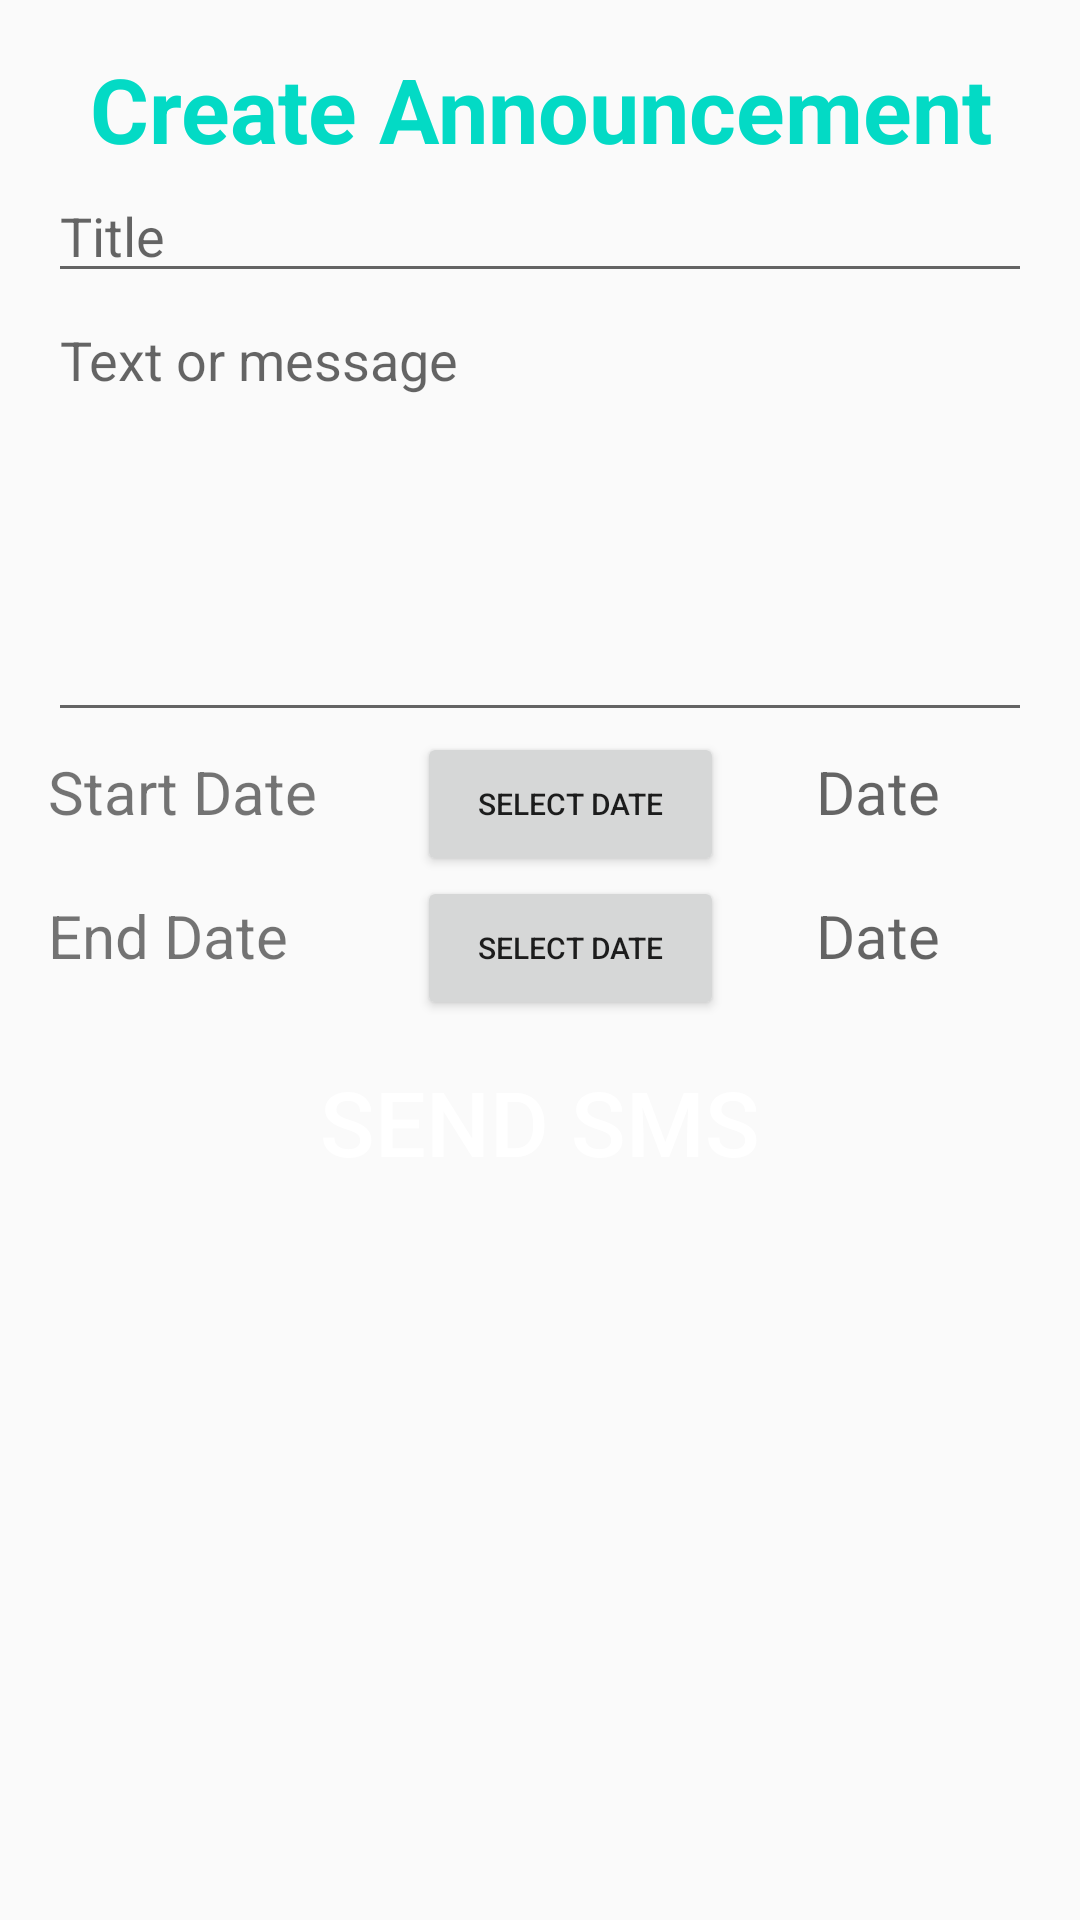

Here is an Android app screen rendered from its layout file. Give the layout XML and the strings, colors and styles it references.
<!-- AndroidManifest.xml: application theme AppTheme -->
<!-- res/layout/activity_create_announcement.xml -->
<?xml version="1.0" encoding="utf-8"?>
<LinearLayout xmlns:android="http://schemas.android.com/apk/res/android"
    xmlns:app="http://schemas.android.com/apk/res-auto"
    xmlns:tools="http://schemas.android.com/tools"
    android:layout_width="match_parent"
    android:layout_height="match_parent"
    android:orientation="vertical"
    android:padding="16dp"
    tools:context="com.devwellupsolution.dev_cms.Activity.CreateAnnouncementActivity">

    <TextView
        style="@style/Headers"
        android:text="Create Announcement" />

    <EditText
        android:id="@+id/et_Title_CreateAnnouncementActivity"
        android:layout_width="match_parent"
        android:layout_height="wrap_content"
        android:hint="Title" />


    <EditText
        android:id="@+id/et_Message_CreateAnnouncementActivity"
        android:layout_width="match_parent"
        android:layout_height="wrap_content"
        android:gravity="top|left"
        android:hint="Text or message"
        android:lines="8"
        android:maxLines="10"
        android:minLines="6" />

    <LinearLayout
        android:layout_width="match_parent"
        android:layout_height="wrap_content"
        android:orientation="horizontal">

        <TextView
            style="@style/TextViewWidth0dp"
            android:layout_weight="1.2"
            android:text="Start Date" />

        <Button
            android:id="@+id/btn_StartDate_CreateAnnouncementActivity"
            android:layout_width="0dp"
            android:layout_height="wrap_content"
            android:layout_weight="1"
            android:onClick="setDate"
            android:text="Select Date"
            android:textSize="10sp" />

        <TextView
            android:id="@+id/tv_StartDate_CreateAnnouncementActivity"
            style="@style/TextViewWidth0dp"
            android:gravity="center_horizontal"
            android:hint="Date" />

    </LinearLayout>


    <LinearLayout
        android:layout_width="match_parent"
        android:layout_height="wrap_content"
        android:orientation="horizontal">

        <TextView
            style="@style/TextViewWidth0dp"
            android:layout_weight="1.2"
            android:text="End Date" />

        <Button
            android:id="@+id/btn_EndDate_CreateAnnouncementActivity"
            android:layout_width="0dp"
            android:layout_height="wrap_content"
            android:layout_weight="1"
            android:onClick="setDate"
            android:text="Select Date"
            android:textSize="10sp" />

        <TextView
            android:id="@+id/tv_EndDate_CreateAnnouncementActivity"
            style="@style/TextViewWidth0dp"
            android:gravity="center_horizontal"
            android:hint="Date" />

    </LinearLayout>

    <Button
        android:text="Send SMS"
        android:onClick="onUpload"
        style="@style/Button" />

</LinearLayout>
<!-- resources referenced by this layout -->
<resources>
  <style name="Button">
          <item name="android:textColor">@color/white</item>
          <item name="android:background">@drawable/green_button</item>
          <item name="android:layout_width">match_parent</item>
          <item name="android:layout_height">wrap_content</item>
          <item name="android:textSize">30sp</item>
          <item name="android:layout_margin">10dp</item>
      </style>
  <style name="Headers">
          <item name="android:layout_width">match_parent</item>
          <item name="android:layout_height">wrap_content</item>
          <item name="android:gravity">center_horizontal</item>
          <item name="android:textColor">@color/colorAccent</item>
          <item name="android:textSize">30sp</item>
          <item name="android:textStyle">bold</item>
      </style>
  <style name="TextViewWidth0dp">
          <item name="android:layout_weight">1</item>
          <item name="android:textSize">20sp</item>
          <item name="android:layout_width">0dp</item>
          <item name="android:layout_height">wrap_content</item>
          <item name="android:textColor">@color/darker_blue</item>
      </style>
  <style name="AppTheme" parent="Theme.AppCompat.Light.DarkActionBar">
          
          <item name="colorPrimary">@color/colorPrimary</item>
          <item name="colorPrimaryDark">@color/colorPrimaryDark</item>
          <item name="colorAccent">@color/colorAccent</item>
      </style>
  <!-- not gathered from this repository: default colours our renderer supplied (Android Studio template values) -->
  <color name="white">#FFFFFFFF</color>
  <color name="colorPrimary">#FF6200EE</color>
  <color name="colorPrimaryDark">#FF3700B3</color>
  <color name="colorAccent">#FF03DAC5</color>
</resources>
